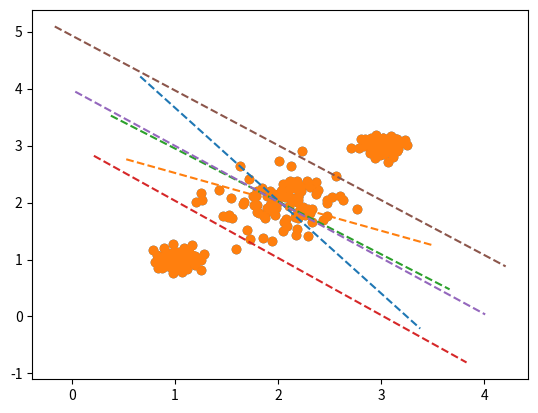

Write Python code to recreate this figure.
# -*- coding: utf-8 -*-
"""HW3.ipynb

Automatically generated by Colaboratory.

Original file is located at
    https://colab.research.google.com/<link-removed>
"""

import pandas as pd
import numpy as np
import matplotlib.pyplot as plt
np.random.seed(1234567)

def abline(slope, intercept):
    """Plot a line from slope and intercept"""
    axes = plt.gca()
    x_vals = np.array(axes.get_xlim())
    y_vals = intercept + slope * x_vals
    plt.plot(x_vals, y_vals, '--')

X1=np.random.multivariate_normal([1,1],[[0.01,0],
        [0,0.01]],100)
X2=np.random.multivariate_normal([2,2],[[0.1,0],
        [0,0.1]],100)
X3=np.random.multivariate_normal([3,3],[[0.01,0],
        [0,0.01]],100)

x=np.column_stack((np.ones((300,1)),np.concatenate((X1,X2,X3), axis=0)))
y=np.zeros((300,3))
y[0:99,0]=1
y[100:199,1]=1
y[200:299,2]=1
Beta=np.dot(np.dot(np.linalg.pinv(np.dot(np.transpose(x),x)),np.transpose(x)),y)
yhat = np.dot(x,Beta)
y_pred= np.argmax(yhat, axis=1)

b12=np.subtract([Beta[:,[0]]],Beta[:,[1]])
b23=np.subtract([Beta[:,[1]]],Beta[:,[2]])
b13=np.subtract([Beta[:,[0]]],Beta[:,[2]])

x=np.concatenate((X1,X2,X3))
plt.scatter(x[:,[0]], x[:,[1]])
abline(-b12[0,1]/b12[0,2],-b12[0,0]/b12[0,2])
abline(-b23[0,1]/b23[0,2],-b23[0,0]/b23[0,2])
abline(-b13[0,1]/b13[0,2],-b13[0,0]/b13[0,2])
plt.show()

x=np.concatenate((X1,X2,X3))
n = len(x)
mu1=np.mean(X1,axis=0)
mu2=np.mean(X2,axis=0)
mu3=np.mean(X3,axis=0)
pi1=len(X1)/(len(X1)+len(X2)+len(X3))
pi2=len(X2)/(len(X1)+len(X2)+len(X3))
pi3=len(X3)/(len(X1)+len(X2)+len(X3))
mu1 = np.repeat(mu1,100).reshape(2,100)
mu2 = np.repeat(mu2,100).reshape(2,100)
mu3 = np.repeat(mu3,100).reshape(2,100)
sigma= 1/(n-3)*(np.dot((np.subtract(np.transpose(X1),mu1)),(np.subtract(X1,np.transpose(mu1))))+np.dot((np.subtract(np.transpose(X2),mu2)),(np.subtract(X2,np.transpose(mu2))))
+np.dot((np.subtract(np.transpose(X3),mu3)),(np.subtract(X3,np.transpose(mu3)))))

#decision boundary:
mu1=np.mean(X1,axis=0)
mu2=np.mean(X2,axis=0)
mu3=np.mean(X3,axis=0)
b12=np.dot(np.linalg.pinv(sigma),(np.subtract(mu2,mu1)))
a12=-1/2*np.dot((np.dot((np.add(mu1,mu2)),np.linalg.pinv(sigma))),(np.subtract(mu2,mu1)))


b13=np.dot(np.linalg.pinv(sigma),(np.subtract(mu3,mu1)))
a13=-1/2*np.dot((np.dot((np.add(mu1,mu3)),np.linalg.pinv(sigma))),(np.subtract(mu3,mu1)))

b23=np.dot(np.linalg.pinv(sigma),(np.subtract(mu3,mu2)))
a23=-1/2*np.dot((np.dot((np.add(mu2,mu3)),np.linalg.pinv(sigma))),(np.subtract(mu3,mu2)))

plt.scatter(x[:,[0]], x[:,[1]])
abline(-b12[0]/b12[1],-a12/b12[1])
abline(-b13[0]/b13[1],-a13/b13[1])
abline(-b23[0]/b23[1],-a23/b23[1])
plt.show()